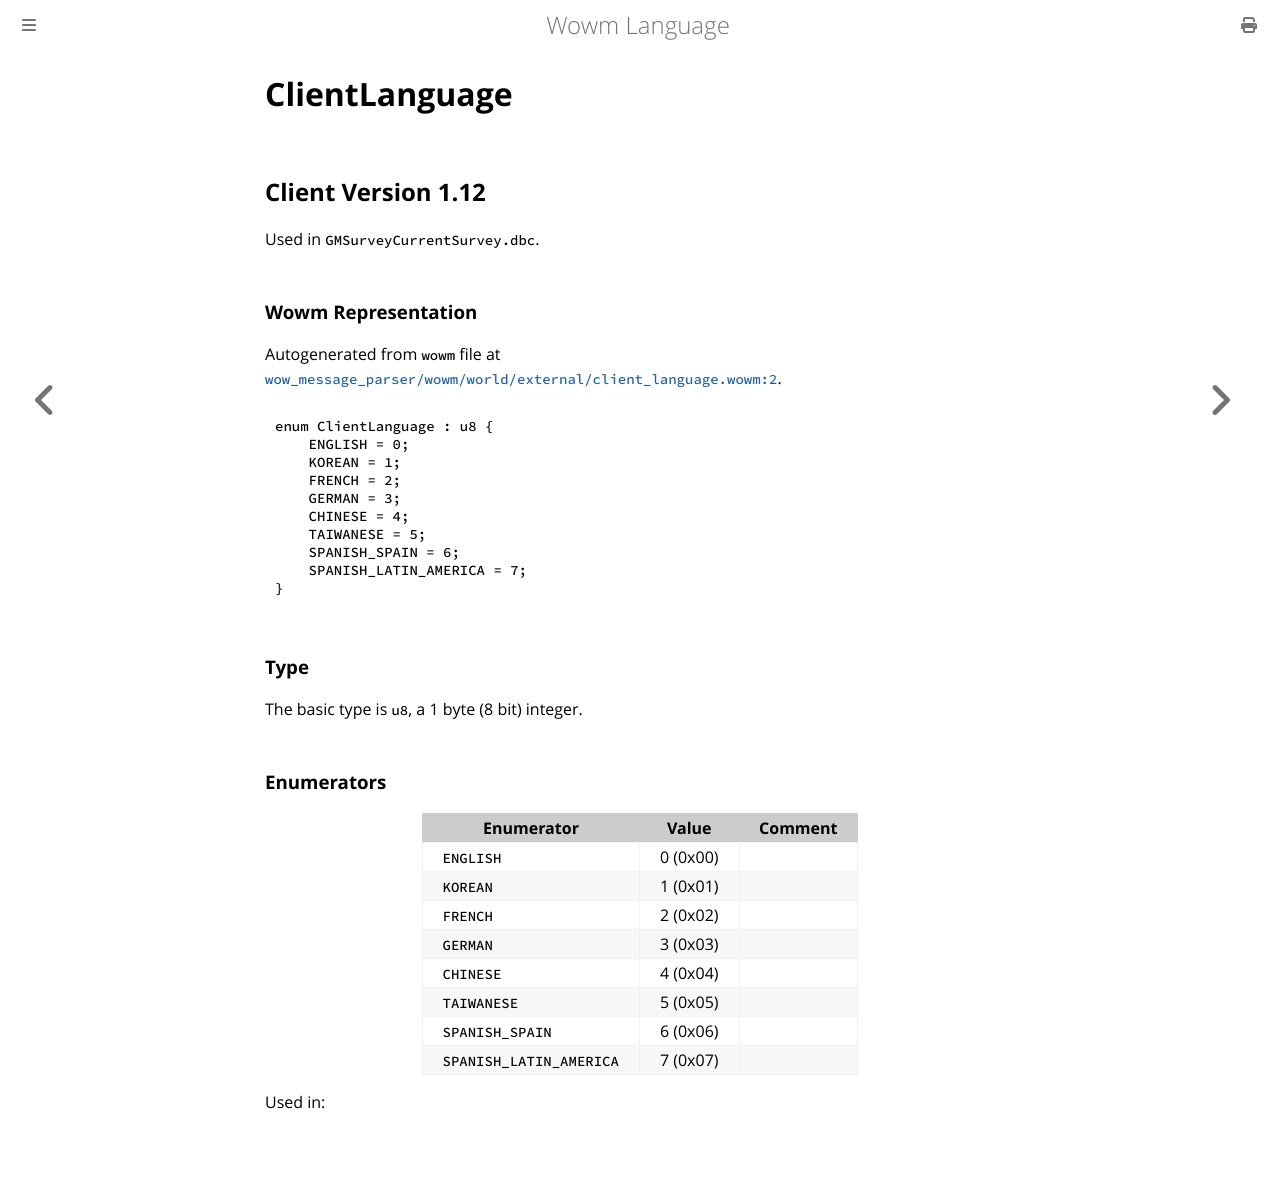

repository: gtker/wow_messages · page: docs/clientlanguage.html · generator: mdbook

# ClientLanguage

## Client Version 1.12

Used in `GMSurveyCurrentSurvey.dbc`.

### Wowm Representation

Autogenerated from `wowm` file at [`wow_message_parser/wowm/world/external/client_language.wowm:2`](https://github.com/gtker/wow_messages/tree/main/wow_message_parser/wowm/world/external/client_language.wowm#L2).

```rust,ignore
enum ClientLanguage : u8 {
    ENGLISH = 0;
    KOREAN = 1;
    FRENCH = 2;
    GERMAN = 3;
    CHINESE = 4;
    TAIWANESE = 5;
    SPANISH_SPAIN = 6;
    SPANISH_LATIN_AMERICA = 7;
}
```
### Type
The basic type is `u8`, a 1 byte (8 bit) integer.
### Enumerators
| Enumerator | Value  | Comment |
| --------- | -------- | ------- |
| `ENGLISH` | 0 (0x00) |  |
| `KOREAN` | 1 (0x01) |  |
| `FRENCH` | 2 (0x02) |  |
| `GERMAN` | 3 (0x03) |  |
| `CHINESE` | 4 (0x04) |  |
| `TAIWANESE` | 5 (0x05) |  |
| `SPANISH_SPAIN` | 6 (0x06) |  |
| `SPANISH_LATIN_AMERICA` | 7 (0x07) |  |

Used in:
